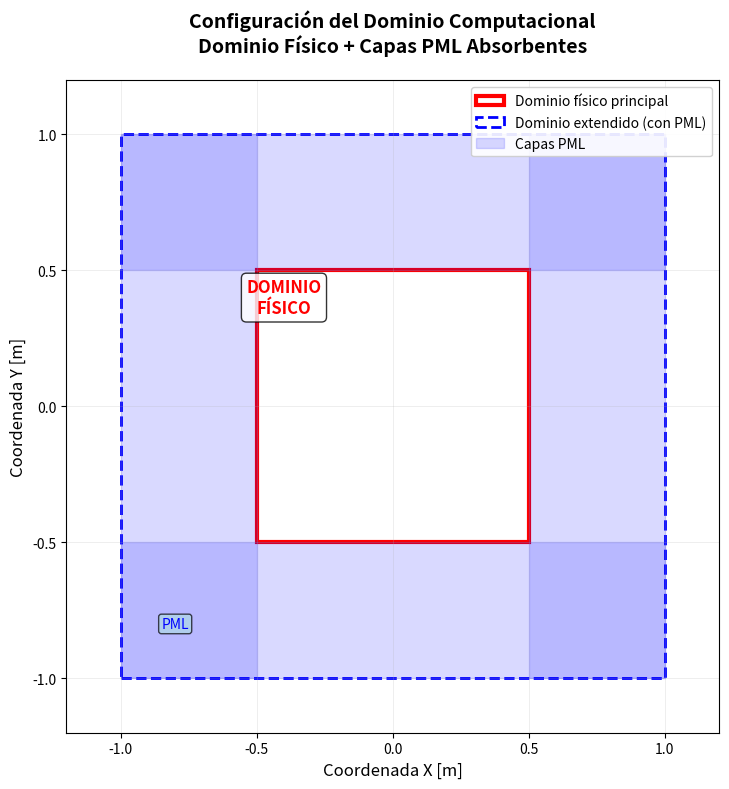

Generate this figure with matplotlib:
import numpy as np
import matplotlib.pyplot as plt

##########################################################################
# Clase que guarda la geometría y malla que usarán FEM, PML y visualización
##########################################################################
class HelmholtzDomain: 
    """
    Clase para la generación y gestión de dominios computacionales para 
    la ecuación de Helmholtz con capas PML (Perfectly Matched Layers).
    
    Esta clase maneja:
    - Dominio físico principal donde ocurre la física de interés
    - Dominio extendido que incluye las capas PML para absorción de ondas
    - Generación de mallas coordenadas para discretización espacial
    
    Atributos principales:
    -----------
    main_shape : tuple
        Forma del dominio principal (nx, ny) en número de nodos
    main_extension : tuple  
        Extensión física del dominio principal (xmin, xmax, ymin, ymax)
    nbl : int
        Número de nodos en cada capa PML
    lpml : float
        Ancho físico de cada capa PML en unidades del dominio
    shape : tuple
        Forma del dominio extendido (nx_total, ny_total)
    extension : tuple
        Extensión física del dominio extendido
    x_array, y_array : ndarray
        Arrays de coordenadas de la malla extendida
    dx, dy : float
        Espaciamiento entre nodos en x e y
    nk : int
        Número total de nodos en el dominio extendido
    """
    
    def __init__(self, main_shape, main_extension): 
        """
        Inicializa el dominio principal de cálculo.
        
        Parámetros:
        -----------
        main_shape : tuple (nx, ny)
            Número de nodos en x e y del dominio principal
        main_extension : tuple (xmin, xmax, ymin, ymax)
            Extensión física del dominio principal en metros
        """
        # main_shape = (nx, ny), main_extension = (xmin, xmax, ymin, ymax)
        self.main_shape = main_shape
        self.main_extension = main_extension  # extensión física del dominio principal
        self.nx = self.main_shape[0]          # número de nodos en x del dominio principal
        self.ny = self.main_shape[1]          # número de nodos en y del dominio principal
        
        print(f"✅ Dominio principal creado: {self.main_shape} nodos")
        print(f"   Extensión física: [{main_extension[0]}, {main_extension[1]}] x [{main_extension[2]}, {main_extension[3]}]")

    def pml_domain(self, nbl): 
        """
        Construye el dominio extendido incluyendo las capas PML.
        
        Parámetros:
        -----------
        nbl : int
            Número de nodos en cada capa PML (igual en los 4 bordes)
            
        Notas:
        ------
        La PML se añade simétricamente en los cuatro bordes del dominio principal.
        El dominio extendido resultante tiene dimensiones:
            (nx_principal + 2*nbl) × (ny_principal + 2*nbl)
        """
        self.nbl = nbl  # número de nodos en la PML
        
        # Total de nodos en x e y (dominio principal + PML a ambos lados)
        self.nx = self.main_shape[0] + self.nbl * 2  # número total de nodos en x
        self.ny = self.main_shape[1] + self.nbl * 2  # número total de nodos en y
        
        # Ancho físico de la PML (en coordenadas reales)
        # Cálculo basado en el espaciamiento del dominio principal
        self.lpml = (self.main_extension[1] - self.main_extension[0]) / (self.main_shape[0] - 1) * self.nbl
        
        # 🔹 FIJAMOS MANUALMENTE el ancho de PML para dominio [-1,1]×[-1,1]
        # Esto asegura que el dominio extendido sea exactamente [-1,1]×[-1,1]
        self.lpml = 0.5  # metros (para dominio principal [-0.5,0.5] extendido a [-1,1])
        
        self.shape = (self.nx, self.ny)  # número total de nodos (nx, ny)
        
        # Extensión física total (incluye PML en los bordes)
        # Se extiende simétricamente en todas las direcciones
        self.extension = tuple(
            x - self.lpml if i % 2 == 0 else x + self.lpml 
            for i, x in enumerate(self.main_extension)  # xmin, xmax, ymin, ymax
        )
        
        # Arrays de coordenadas extendidas (malla completa)
        self.x_array = np.linspace(self.extension[0], self.extension[1], self.nx)  # desde xmin_ext a xmax_ext
        self.y_array = np.linspace(self.extension[2], self.extension[3], self.ny)  # desde ymin_ext a ymax_ext
        
        # Pasos en x e y (espaciamiento uniforme)
        self.dx = self.x_array[1] - self.x_array[0]  # paso en x [m]
        self.dy = self.y_array[1] - self.y_array[0]  # paso en y [m]
        
        # Número total de nodos en el dominio extendido
        self.nk = self.nx * self.ny  # total de nodos
        
        print(f"✅ Dominio extendido con PML creado:")
        print(f"   - Nodos PML por borde: {nbl}")
        print(f"   - Ancho PML físico: {self.lpml:.3f} m")
        print(f"   - Forma total: {self.shape} nodos")
        print(f"   - Extensión total: [{self.extension[0]:.1f}, {self.extension[1]:.1f}] × [{self.extension[2]:.1f}, {self.extension[3]:.1f}]")
        print(f"   - Espaciamiento: dx={self.dx:.4f} m, dy={self.dy:.4f} m")
        print(f"   - Nodos totales: {self.nk}")

    def plot_domain(self):
        """
        Grafica el dominio físico y las capas PML para visualización.
        
        La visualización muestra:
        - Dominio físico principal (rectángulo rojo)
        - Dominio extendido con PML (rectángulo azul punteado)  
        - Regiones PML sombreadas en azul transparente
        """
        # Crear figura
        fig, ax = plt.subplots(figsize=(8, 8))
        
        # ======================================================================
        # 1. DIBUJAR DOMINIO FÍSICO PRINCIPAL
        # ======================================================================
        xmin, xmax, ymin, ymax = self.main_extension
        
        rect_fisico = plt.Rectangle(
            (xmin, ymin), 
            xmax - xmin, 
            ymax - ymin,
            linewidth=3, 
            edgecolor='red', 
            facecolor='none', 
            label="Dominio físico principal"
        )
        ax.add_patch(rect_fisico)
        
        # ======================================================================
        # 2. DIBUJAR DOMINIO EXTENDIDO (CON PML)
        # ======================================================================
        xmin_ext, xmax_ext, ymin_ext, ymax_ext = self.extension
        
        rect_total = plt.Rectangle(
            (xmin_ext, ymin_ext), 
            xmax_ext - xmin_ext, 
            ymax_ext - ymin_ext,
            linewidth=2, 
            edgecolor='blue', 
            facecolor='none', 
            linestyle='--', 
            label="Dominio extendido (con PML)"
        )
        ax.add_patch(rect_total)
        
        # ======================================================================
        # 3. SOMBREADO DE LAS REGIONES PML
        # ======================================================================
        
        # 🔹 PML IZQUIERDA (entre xmin_ext y xmin)
        ax.fill_betweenx(
            [ymin_ext, ymax_ext],  # eje y completo
            xmin_ext,              # desde borde izquierdo extendido
            xmin,                  # hasta borde izquierdo físico
            color="blue", 
            alpha=0.15, 
            label="Capas PML"
        )
        
        # 🔹 PML DERECHA (entre xmax y xmax_ext)
        ax.fill_betweenx(
            [ymin_ext, ymax_ext],  # eje y completo  
            xmax,                  # desde borde derecho físico
            xmax_ext,              # hasta borde derecho extendido
            color="blue", 
            alpha=0.15
        )
        
        # 🔹 PML INFERIOR (entre ymin_ext y ymin)
        ax.fill_between(
            [xmin_ext, xmax_ext],  # eje x completo
            ymin_ext,              # desde borde inferior extendido
            ymin,                  # hasta borde inferior físico
            color="blue", 
            alpha=0.15
        )
        
        # 🔹 PML SUPERIOR (entre ymax y ymax_ext)
        ax.fill_between(
            [xmin_ext, xmax_ext],  # eje x completo
            ymax,                  # desde borde superior físico  
            ymax_ext,              # hasta borde superior extendido
            color="blue", 
            alpha=0.15
        )
        
        # ======================================================================
        # 4. ANOTACIONES Y ETIQUETAS
        # ======================================================================
        
        # Añadir anotaciones para claridad
        ax.text(xmin + 0.1*(xmax-xmin), ymin + 0.9*(ymax-ymin), 
               'DOMINIO\nFÍSICO', 
               ha='center', va='center', 
               fontsize=12, fontweight='bold', color='red',
               bbox=dict(boxstyle="round,pad=0.3", facecolor="white", alpha=0.8))
        
        ax.text(xmin_ext + 0.1*(xmax_ext-xmin_ext), ymin_ext + 0.1*(ymax_ext-ymin_ext), 
               'PML', 
               ha='center', va='center', 
               fontsize=10, color='blue',
               bbox=dict(boxstyle="round,pad=0.2", facecolor="lightblue", alpha=0.7))
        
        # ======================================================================
        # 5. CONFIGURACIÓN FINAL DEL GRÁFICO
        # ======================================================================
        
        ax.set_title("Configuración del Dominio Computacional\nDominio Físico + Capas PML Absorbentes", 
                    fontsize=14, fontweight='bold', pad=20)
        ax.set_xlabel("Coordenada X [m]", fontsize=12)
        ax.set_ylabel("Coordenada Y [m]", fontsize=12)
        
        # Establecer límites y aspecto
        ax.set_xlim(xmin_ext - 0.1*(xmax_ext-xmin_ext), xmax_ext + 0.1*(xmax_ext-xmin_ext))
        ax.set_ylim(ymin_ext - 0.1*(ymax_ext-ymin_ext), ymax_ext + 0.1*(ymax_ext-ymin_ext))
        ax.set_aspect('equal')
        
        # Cuadrícula y leyenda
        ax.grid(True, alpha=0.3, linestyle='-', linewidth=0.5)
        ax.legend(loc='upper right', fontsize=10, framealpha=0.9)
        
        plt.tight_layout()
        plt.show()
        
        # ======================================================================
        # 6. INFORMACIÓN ADICIONAL EN CONSOLA
        # ======================================================================
        print(f"\n📊 RESUMEN DEL DOMINIO CONSTRUIDO:")
        print(f"   • Dominio físico: {self.main_shape[0]}×{self.main_shape[1]} nodos")
        print(f"   • PML: {self.nbl} nodos por borde → {self.lpml:.3f} m")
        print(f"   • Dominio total: {self.shape[0]}×{self.shape[1]} nodos")
        print(f"   • Espaciamiento: Δx={self.dx:.4f} m, Δy={self.dy:.4f} m")
        print(f"   • Razón aspecto: {self.dx/self.dy:.3f}")

    def get_meshgrid(self):
        """
        Retorna las matrices de coordenadas X, Y para toda la malla extendida.
        
        Retorna:
        --------
        X, Y : ndarray
            Matrices 2D con las coordenadas x e y de todos los nodos
        """
        return np.meshgrid(self.x_array, self.y_array, indexing='xy')


# ==============================================================================
# BLOQUE DE PRUEBA Y EJEMPLO DE USO
# ==============================================================================
if __name__ == "__main__":
    print("=" * 70)
    print("DEMOSTRACIÓN: CLASE HelmholtzDomain")
    print("=" * 70)
    
    # Parámetros del dominio principal
    main_shape = (101, 101)                    # 101×101 nodos en dominio físico
    main_extension = (-0.5, 0.5, -0.5, 0.5)   # 1.0×1.0 metros centrado en (0,0)
    
    # Crear instancia del dominio
    domain = HelmholtzDomain(main_shape, main_extension)
    
    # Añadir capas PML (30 nodos por borde)
    domain.pml_domain(30)  
    
    # Visualizar el dominio
    domain.plot_domain()
    
    # Ejemplo de uso adicional: obtener malla completa
    X, Y = domain.get_meshgrid()
    print(f"\n🔹 Malla extendida generada:")
    print(f"   - Forma de X: {X.shape}")
    print(f"   - Rango X: [{X.min():.1f}, {X.max():.1f}]")
    print(f"   - Rango Y: [{Y.min():.1f}, {Y.max():.1f}]")
    
    print("=" * 70)